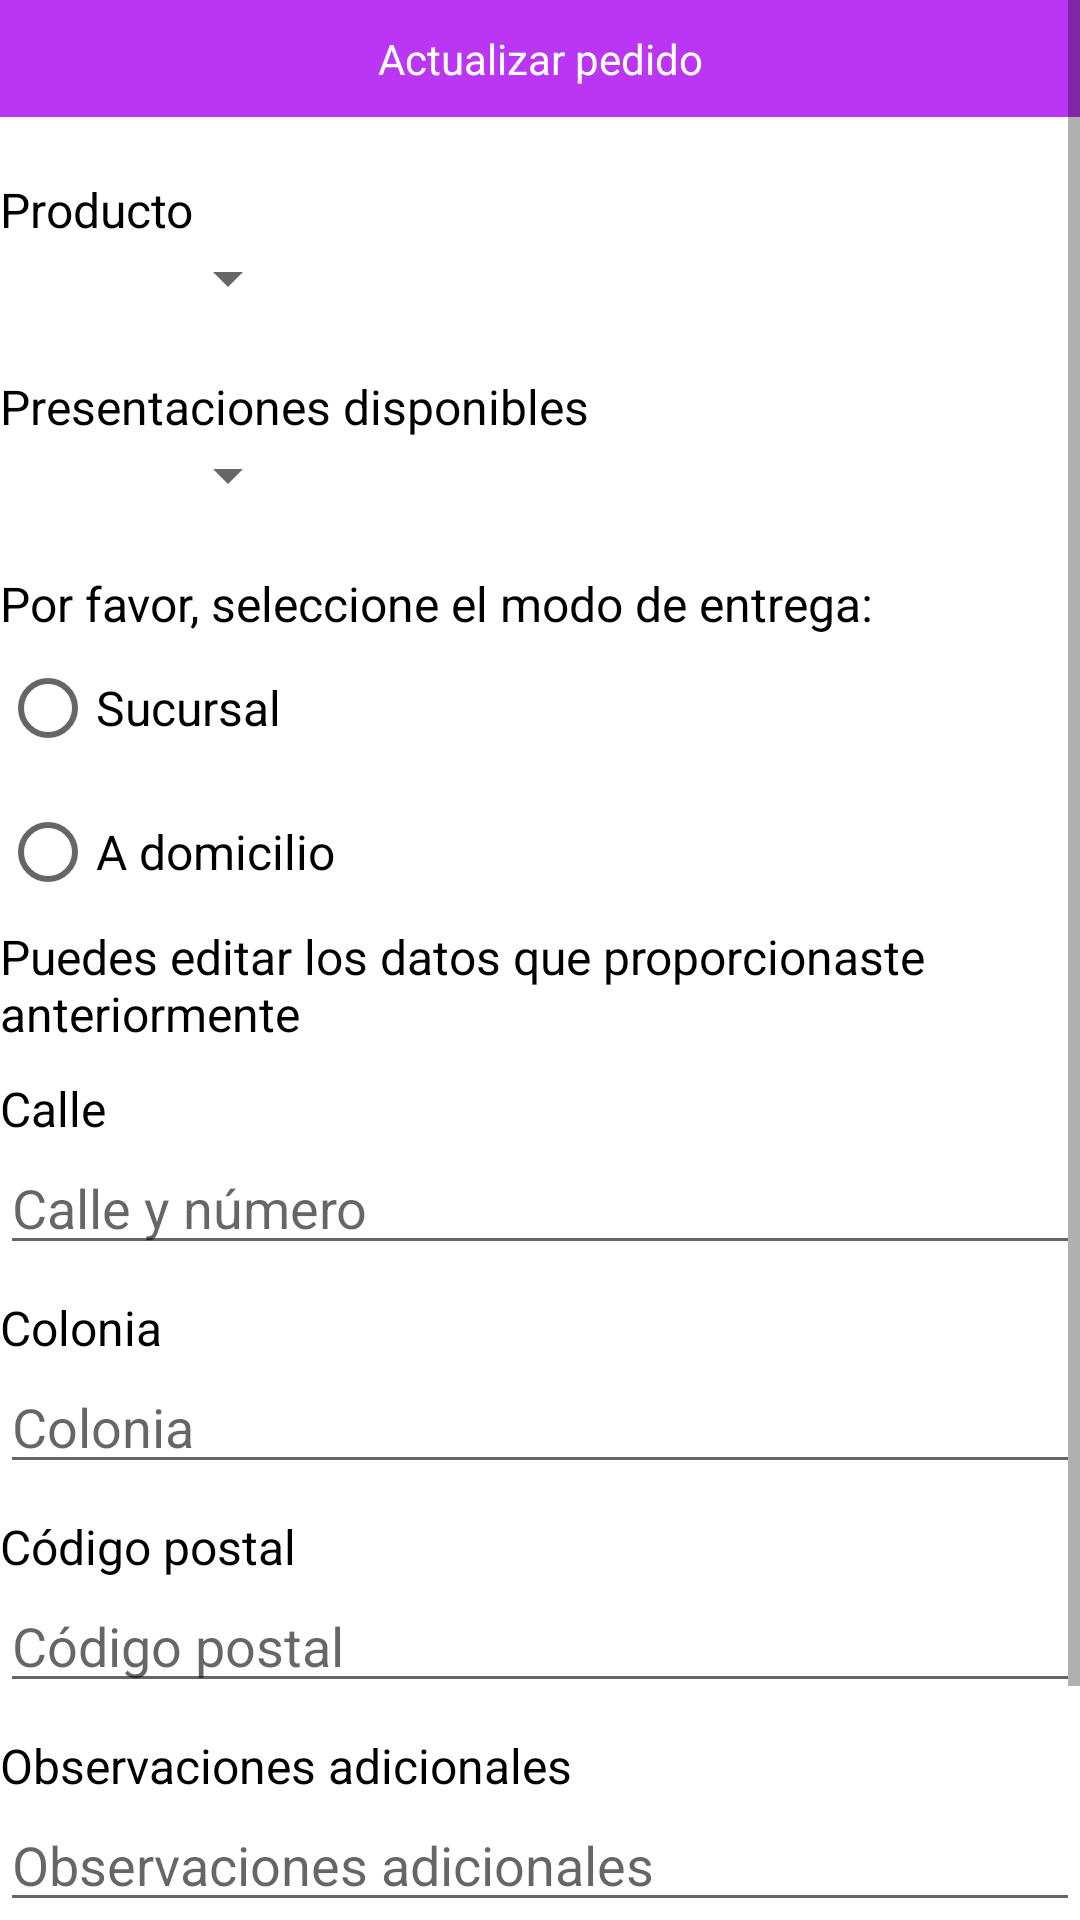

Android layout source for this screen:
<!-- AndroidManifest.xml: application theme Theme.ProyectoFinal -->
<!-- res/layout/fragment_editar_pedido.xml -->
<?xml version="1.0" encoding="utf-8"?>
<androidx.constraintlayout.widget.ConstraintLayout
    xmlns:android="http://schemas.android.com/apk/res/android"
    xmlns:app="http://schemas.android.com/apk/res-auto"
    xmlns:tools="http://schemas.android.com/tools"
    android:layout_width="match_parent"
    android:layout_height="match_parent"
    tools:context=".ui.EditarPedidoFragment">

    <ScrollView
        android:layout_width="match_parent"
        android:layout_height="match_parent"
        app:layout_constraintTop_toTopOf="parent"
        app:layout_constraintStart_toStartOf="parent"
        app:layout_constraintEnd_toEndOf="parent"
        app:layout_constraintBottom_toBottomOf="parent">

        <androidx.constraintlayout.widget.ConstraintLayout
            android:layout_width="match_parent"
            android:layout_height="match_parent">
            <TextView
                android:id="@+id/tvTitulo"
                android:text="@string/actualizarPedido"
                android:background="@color/morado1"
                app:layout_constraintTop_toTopOf="parent"
                android:gravity="center_horizontal"
                android:textColor="@android:color/white"
                android:paddingVertical="10dp"
                android:layout_width="match_parent"
                android:layout_height="wrap_content"/>
            <TextView
                android:id="@+id/tvProduct"
                app:layout_constraintTop_toBottomOf="@id/tvTitulo"
                app:layout_constraintStart_toStartOf="parent"
                style="@style/NormalText"
                android:layout_width="wrap_content"
                android:layout_height="wrap_content"
                android:layout_marginTop="20dp"
                android:text="@string/producto"/>

            <Spinner
                android:id="@+id/etProduct"
                app:layout_constraintTop_toBottomOf="@id/tvProduct"
                app:layout_constraintStart_toStartOf="parent"
                android:layout_width="100dp"
                android:layout_height="wrap_content"/>

            <TextView
                android:id="@+id/tvPresentations"
                app:layout_constraintTop_toBottomOf="@id/etProduct"
                app:layout_constraintStart_toStartOf="parent"
                style="@style/NormalText"
                android:layout_width="wrap_content"
                android:layout_height="wrap_content"
                android:layout_marginTop="20dp"
                android:text="@string/presentaciones"/>

            <Spinner
                android:id="@+id/etPresentation"
                app:layout_constraintTop_toBottomOf="@id/tvPresentations"
                app:layout_constraintStart_toStartOf="parent"
                android:layout_width="100dp"
                android:layout_height="wrap_content"/>

            <TextView
                android:id="@+id/tvDelivery"
                app:layout_constraintTop_toBottomOf="@id/etPresentation"
                app:layout_constraintStart_toStartOf="parent"
                android:layout_marginTop="20dp"
                android:text="@string/entrega"
                style="@style/NormalText"
                android:layout_width="wrap_content"
                android:layout_height="wrap_content"/>

            <RadioGroup
                android:id="@+id/rgDelivery"
                style="@style/NormalText"
                app:layout_constraintTop_toBottomOf="@id/tvDelivery"
                app:layout_constraintStart_toStartOf="parent"
                android:orientation="vertical"
                android:layout_width="wrap_content"
                android:layout_height="wrap_content">
                <RadioButton
                    android:id="@+id/rbSucursal"
                    style="@style/NormalText"
                    android:text="@string/sucursal"
                    android:layout_width="wrap_content"
                    android:layout_height="wrap_content"/>
                <RadioButton
                    android:id="@+id/rbDomicilio"
                    style="@style/NormalText"
                    android:text="@string/domicilio"
                    android:layout_width="wrap_content"
                    android:layout_height="wrap_content"/>
            </RadioGroup>

            <TextView
                android:id="@+id/tvAdress"
                android:text="@string/domicilioEntregaEditar"
                style="@style/NormalText"
                app:layout_constraintTop_toBottomOf="@id/rgDelivery"
                app:layout_constraintStart_toStartOf="parent"
                app:layout_constraintEnd_toEndOf="parent"
                android:layout_width="0dp"
                android:layout_height="wrap_content"/>
            <TextView
                android:id="@+id/tvStreet"
                android:text="@string/calle"
                style="@style/NormalText"
                android:layout_marginTop="10dp"
                app:layout_constraintTop_toBottomOf="@id/tvAdress"
                app:layout_constraintStart_toStartOf="parent"
                android:layout_width="wrap_content"
                android:layout_height="wrap_content"/>
            <EditText
                android:id="@+id/etStreet"
                android:hint="@string/calleNumero"
                android:inputType="text"
                app:layout_constraintTop_toBottomOf="@id/tvStreet"
                app:layout_constraintStart_toStartOf="parent"
                app:layout_constraintEnd_toEndOf="parent"
                android:layout_width="0dp"
                android:layout_height="wrap_content"/>
            <TextView
                android:id="@+id/tvSuburb"
                android:text="@string/colonia"
                style="@style/NormalText"
                android:layout_marginTop="10dp"
                app:layout_constraintTop_toBottomOf="@id/etStreet"
                app:layout_constraintStart_toStartOf="parent"
                android:layout_width="wrap_content"
                android:layout_height="wrap_content"/>
            <EditText
                android:id="@+id/etSuburb"
                android:hint="@string/colonia"
                android:inputType="text"
                app:layout_constraintTop_toBottomOf="@id/tvSuburb"
                app:layout_constraintStart_toStartOf="parent"
                app:layout_constraintEnd_toEndOf="parent"
                android:layout_width="0dp"
                android:layout_height="wrap_content"/>
            <TextView
                android:id="@+id/tvPostalCode"
                android:text="@string/codigoP"
                style="@style/NormalText"
                android:layout_marginTop="10dp"
                app:layout_constraintTop_toBottomOf="@id/etSuburb"
                app:layout_constraintStart_toStartOf="parent"
                android:layout_width="wrap_content"
                android:layout_height="wrap_content"/>
            <EditText
                android:id="@+id/etPostalCode"
                android:hint="@string/codigoP"
                android:inputType="number"
                app:layout_constraintTop_toBottomOf="@id/tvPostalCode"
                app:layout_constraintStart_toStartOf="parent"
                app:layout_constraintEnd_toEndOf="parent"
                android:layout_width="0dp"
                android:layout_height="wrap_content"/>
            <TextView
                android:id="@+id/tvNotes"
                android:text="@string/observacionesDireccion"
                style="@style/NormalText"
                android:layout_marginTop="10dp"
                app:layout_constraintTop_toBottomOf="@id/etPostalCode"
                app:layout_constraintStart_toStartOf="parent"
                android:layout_width="wrap_content"
                android:layout_height="wrap_content"/>
            <EditText
                android:id="@+id/etNotes"
                android:hint="@string/observacionesDireccion"
                android:inputType="text"
                app:layout_constraintTop_toBottomOf="@id/tvNotes"
                app:layout_constraintStart_toStartOf="parent"
                app:layout_constraintEnd_toEndOf="parent"
                android:layout_width="0dp"
                android:layout_height="wrap_content"/>
            <TextView
                android:id="@+id/tvTotal"
                style="@style/NormalText"
                android:text="@string/totalPago"
                app:layout_constraintTop_toBottomOf="@id/etNotes"
                app:layout_constraintStart_toStartOf="parent"
                android:layout_marginTop="10dp"
                android:layout_width="0dp"
                android:layout_height="wrap_content"/>
            <Button
                android:id="@+id/btSend"
                android:text="@string/finalizar"
                app:layout_constraintTop_toTopOf="@id/tvTotal"
                app:layout_constraintStart_toStartOf="parent"
                app:layout_constraintEnd_toEndOf="parent"
                android:layout_marginTop="30dp"
                android:layout_width="wrap_content"
                android:layout_height="wrap_content"/>
        </androidx.constraintlayout.widget.ConstraintLayout>

    </ScrollView>

</androidx.constraintlayout.widget.ConstraintLayout>
<!-- resources referenced by this layout -->
<resources>
  <color name="morado1">#BB36F4</color>
  <string name="actualizarPedido">Actualizar pedido</string>
  <string name="calle">Calle</string>
  <string name="calleNumero">Calle y número</string>
  <string name="codigoP">Código postal</string>
  <string name="colonia">Colonia</string>
  <string name="domicilio">A domicilio</string>
  <string name="domicilioEntregaEditar">Puedes editar los datos que proporcionaste anteriormente</string>
  <string name="entrega">Por favor, seleccione el modo de entrega:</string>
  <string name="finalizar">Finalizar y Guardar</string>
  <string name="observacionesDireccion">Observaciones adicionales</string>
  <string name="presentaciones">Presentaciones disponibles</string>
  <string name="producto">Producto</string>
  <string name="sucursal">Sucursal</string>
  <string name="totalPago">Total a pagar: %s </string>
  <style name="NormalText" parent="Widget.AppCompat.TextView">
          <item name="android:textColor">@color/black</item>
          <item name="android:textSize">16dp</item>
          <item name="fontFamily">@font/archivo</item>
      </style>
  <style name="Theme.ProyectoFinal" parent="Base.Theme.ProyectoFinal" />
  <color name="black">#FF000000</color>
  <style name="Base.Theme.ProyectoFinal" parent="Theme.MaterialComponents.DayNight.NoActionBar">
          
          
          <item name="colorPrimary">@color/azulFondo</item>
          <item name="colorSecondary">@color/azulFondo</item>
          <item name="android:statusBarColor">@color/azulFondo</item>
  
      </style>
  <color name="azulFondo">#024059</color>
</resources>
